8-way image classification set "data_split" from GitHub (militarychelick/mango_neiroset); label vocabulary: anthracnose, bacterial canker, cutting weevil, die back, gall midge, healthy, powdery mildew, sooty mould.

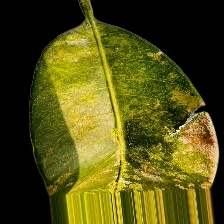
Label: sooty mould

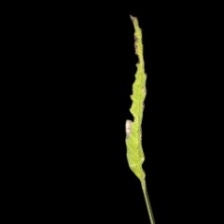
Label: bacterial canker

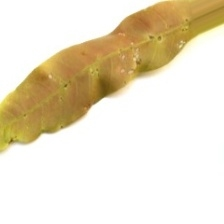
Label: anthracnose

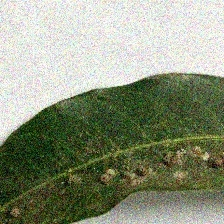
Label: gall midge

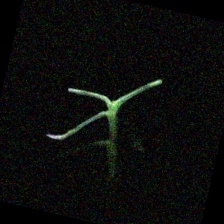
Label: cutting weevil

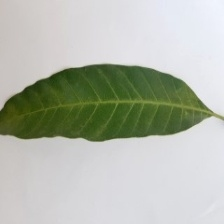
Label: healthy
